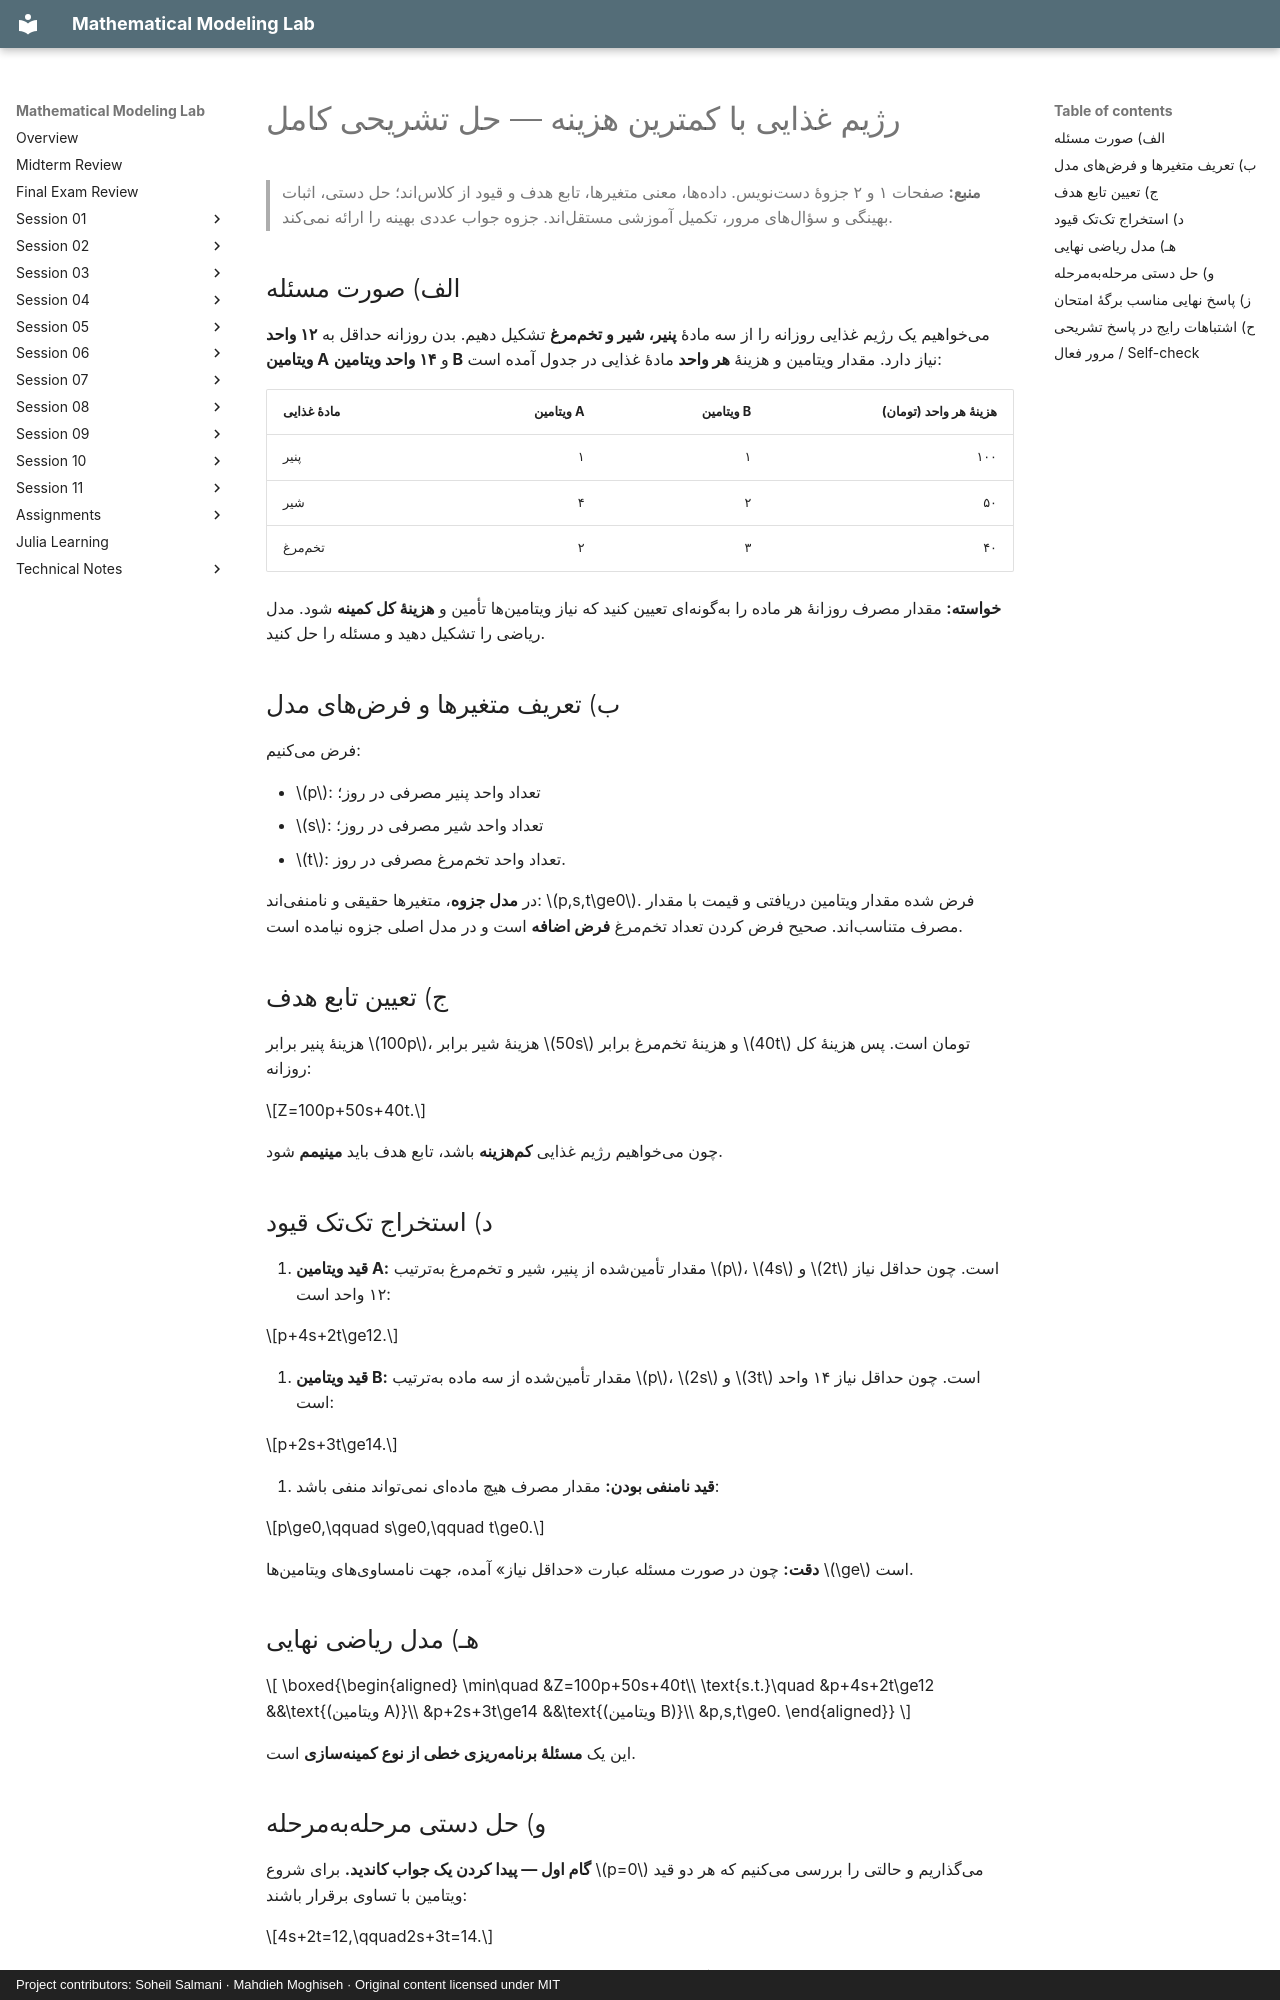

repository: SoheilGtex/mathematical-modeling-lab · page: session-01/diet.fa/index.html · generator: mkdocs · copyright: Project contributors: Soheil Salmani · Mahdieh Moghiseh · Original content licensed under MIT

# رژیم غذایی با کمترین هزینه — حل تشریحی کامل

> **منبع:** صفحات ۱ و ۲ جزوهٔ دستنویس. دادهها، معنی متغیرها، تابع هدف و قیود از کلاساند؛ حل دستی، اثبات بهینگی و سؤالهای مرور، تکمیل آموزشی مستقلاند. جزوه جواب عددی بهینه را ارائه نمیکند.

## الف) صورت مسئله

میخواهیم یک رژیم غذایی روزانه را از سه مادهٔ **پنیر، شیر و تخممرغ** تشکیل دهیم. بدن روزانه حداقل به **۱۲ واحد ویتامین A** و **۱۴ واحد ویتامین B** نیاز دارد. مقدار ویتامین و هزینهٔ **هر واحد** مادهٔ غذایی در جدول آمده است:

| مادهٔ غذایی | ویتامین A | ویتامین B | هزینهٔ هر واحد (تومان) |
| --- | ---: | ---: | ---: |
| پنیر | ۱ | ۱ | ۱۰۰ |
| شیر | ۴ | ۲ | ۵۰ |
| تخممرغ | ۲ | ۳ | ۴۰ |

**خواسته:** مقدار مصرف روزانهٔ هر ماده را بهگونهای تعیین کنید که نیاز ویتامینها تأمین و **هزینهٔ کل کمینه** شود. مدل ریاضی را تشکیل دهید و مسئله را حل کنید.

## ب) تعریف متغیرها و فرضهای مدل

فرض میکنیم:

- $p$: تعداد واحد پنیر مصرفی در روز؛
- $s$: تعداد واحد شیر مصرفی در روز؛
- $t$: تعداد واحد تخممرغ مصرفی در روز.

در **مدل جزوه**، متغیرها حقیقی و نامنفیاند: $p,s,t\ge0$. فرض شده مقدار ویتامین دریافتی و قیمت با مقدار مصرف متناسباند. صحیح فرض کردن تعداد تخممرغ **فرض اضافه** است و در مدل اصلی جزوه نیامده است.

## ج) تعیین تابع هدف

هزینهٔ پنیر برابر $100p$، هزینهٔ شیر برابر $50s$ و هزینهٔ تخممرغ برابر $40t$ تومان است. پس هزینهٔ کل روزانه:

$$Z=100p+50s+40t.$$

چون میخواهیم رژیم غذایی **کمهزینه** باشد، تابع هدف باید **مینیمم** شود.

## د) استخراج تکتک قیود

۱. **قید ویتامین A:** مقدار تأمینشده از پنیر، شیر و تخممرغ بهترتیب $p$، $4s$ و $2t$ است. چون حداقل نیاز ۱۲ واحد است:

$$p+4s+2t\ge12.$$

۲. **قید ویتامین B:** مقدار تأمینشده از سه ماده بهترتیب $p$، $2s$ و $3t$ است. چون حداقل نیاز ۱۴ واحد است:

$$p+2s+3t\ge14.$$

۳. **قید نامنفی بودن:** مقدار مصرف هیچ مادهای نمیتواند منفی باشد:

$$p\ge0,\qquad s\ge0,\qquad t\ge0.$$

**دقت:** چون در صورت مسئله عبارت «حداقل نیاز» آمده، جهت نامساویهای ویتامینها $\ge$ است.

## هـ) مدل ریاضی نهایی

$$
\boxed{\begin{aligned}
\min\quad &Z=100p+50s+40t\\
\text{s.t.}\quad &p+4s+2t\ge12 &&\text{(ویتامین A)}\\
&p+2s+3t\ge14 &&\text{(ویتامین B)}\\
&p,s,t\ge0.
\end{aligned}}
$$

این یک **مسئلهٔ برنامهریزی خطی از نوع کمینهسازی** است.
